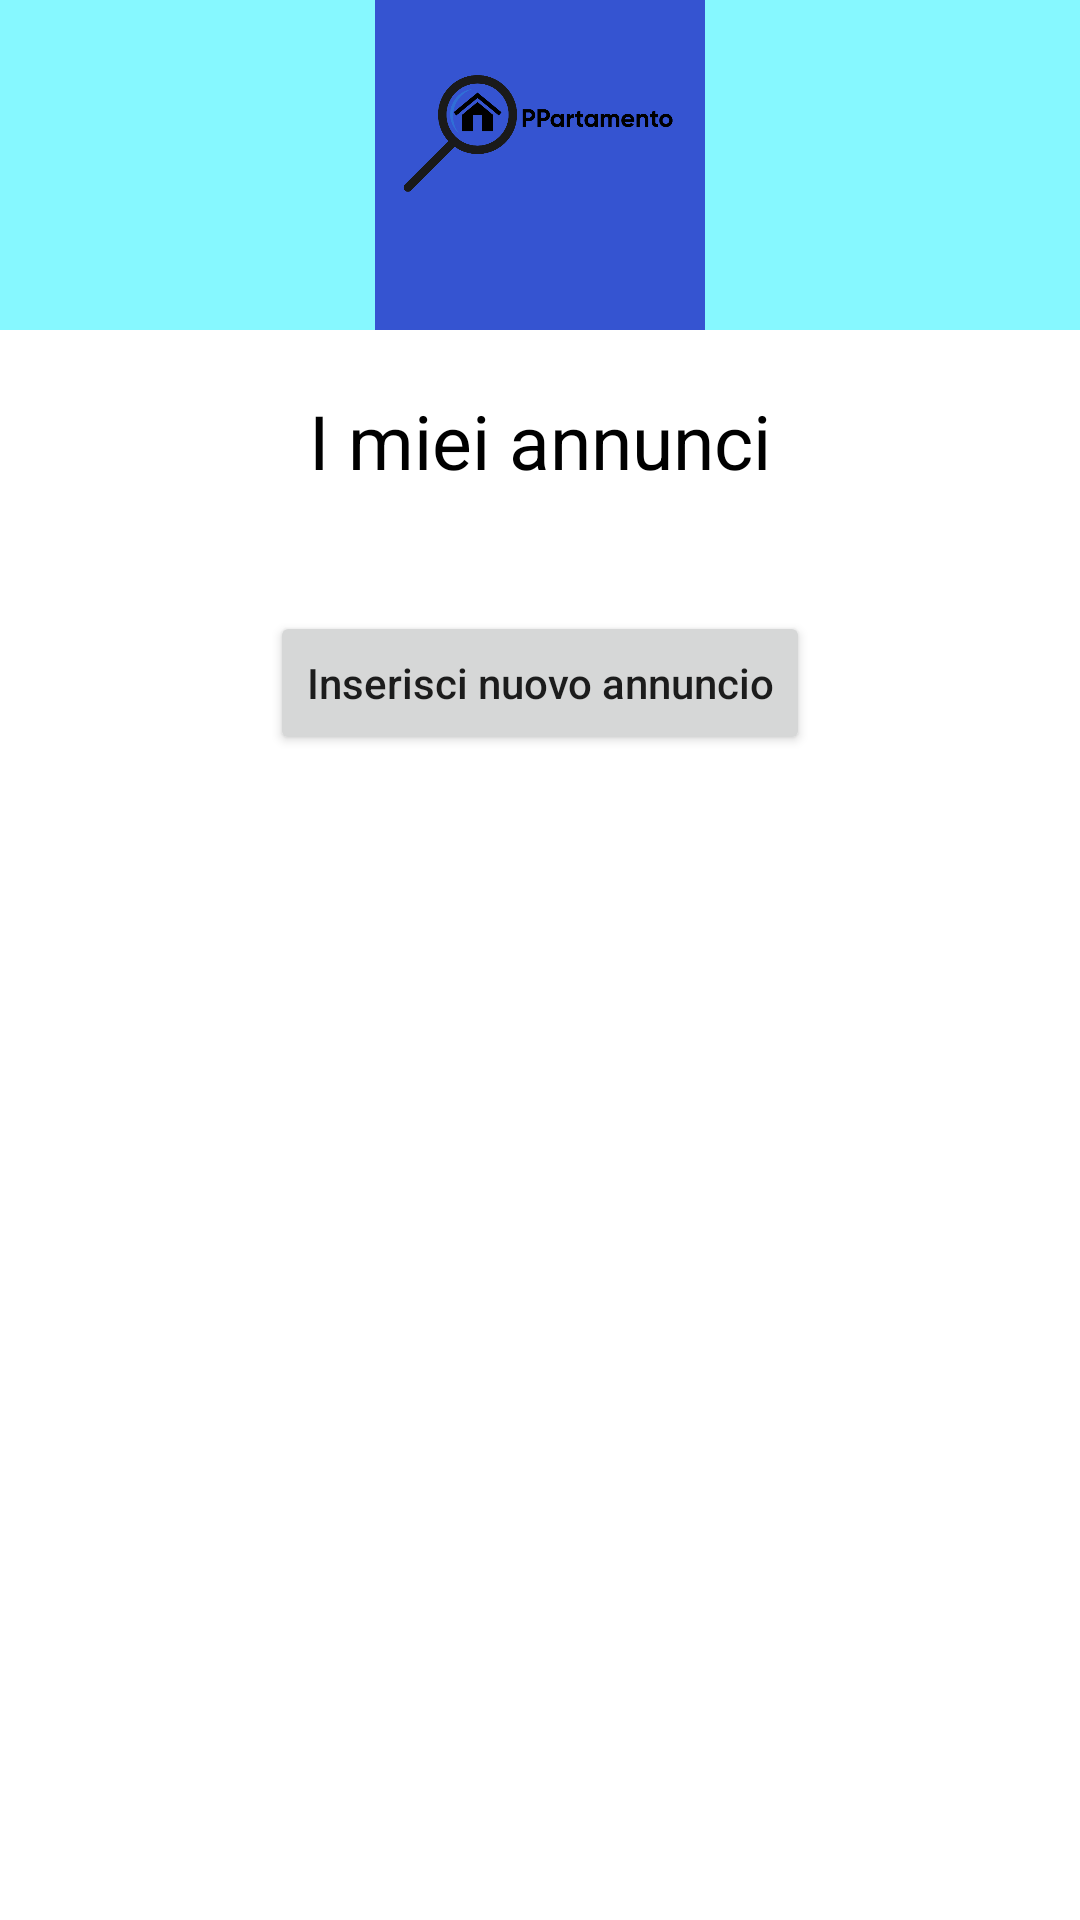

Reconstruct the res/layout file that produces this screen, plus the resources it refers to.
<!-- AndroidManifest.xml: application theme Theme.ProgettoIUM -->
<!-- res/layout/activity_myads.xml -->
<?xml version="1.0" encoding="utf-8"?>
<androidx.constraintlayout.widget.ConstraintLayout xmlns:android="http://schemas.android.com/apk/res/android"
    android:layout_width="match_parent"
    android:layout_height="match_parent">

    <ScrollView
        android:layout_width="match_parent"
        android:layout_height="match_parent">

    <LinearLayout
        android:layout_width="match_parent"
        android:layout_height="match_parent"
        android:orientation="vertical">

    

    <ImageView
        android:layout_width="match_parent"
        android:layout_height="110dp"
        android:background="@color/celeste"
        android:src="@drawable/logo"
        />

        <Space
            android:layout_width="match_parent"
            android:layout_height="20dp" />

        <TextView
            android:layout_width="wrap_content"
            android:layout_height="wrap_content"
            android:text="I miei annunci"
            android:textColor="@color/black"
            android:textSize="25dp"
            android:layout_gravity="center"/>

        <Space
            android:layout_width="match_parent"
            android:layout_height="40dp" />

        <Button
            android:layout_width="wrap_content"
            android:layout_height="wrap_content"
            android:id="@+id/insertads"
            android:text="Inserisci nuovo annuncio"
            android:textAllCaps="false"
            android:layout_gravity="center"

            />

        




    </LinearLayout>

    </ScrollView>

</androidx.constraintlayout.widget.ConstraintLayout>
<!-- resources referenced by this layout -->
<resources>
  <color name="black">#FF000000</color>
  <color name="celeste">#86F8FF</color>
  <!-- drawable logo: vector/xml drawable (drawable, 6382 chars, omitted) -->
  <style name="Theme.ProgettoIUM" parent="Theme.MaterialComponents.DayNight.DarkActionBar">
          
          <item name="colorPrimary">@color/blue</item>
          <item name="colorPrimaryVariant">@color/blue</item>
          <item name="colorOnPrimary">@color/white</item>
          
          <item name="colorSecondary">@color/teal_200</item>
          <item name="colorSecondaryVariant">@color/teal_700</item>
          <item name="colorOnSecondary">@color/black</item>
          
          <item name="android:statusBarColor">?attr/colorPrimaryVariant</item>
          
      </style>
  <color name="blue">#3454D1 </color>
  <color name="white">#FFFFFFFF</color>
  <color name="teal_200">#FF03DAC5</color>
  <color name="teal_700">#FF018786</color>
</resources>
